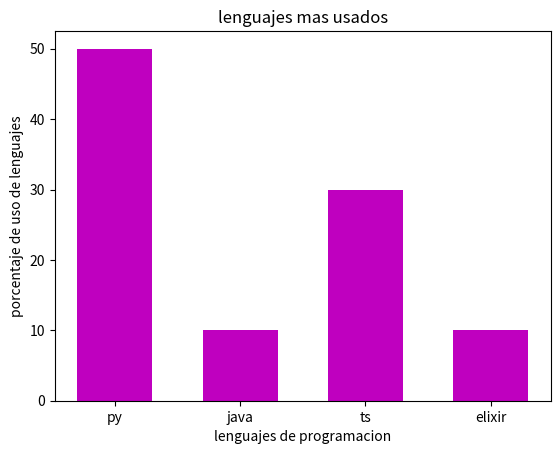

This figure's Python source:
#---Aqui explicaremos como hacer un grafico de barras---#
import matplotlib.pyplot as plt 
lenguajes = ['py', 'java', 'ts','elixir']
encuesta = [50, 10, 30, 10]
plt.bar(lenguajes, encuesta, width= 0.6, color = 'm')
###########
#titulo
plt.title('lenguajes mas usados')
plt.xlabel('lenguajes de programacion')
plt.ylabel('porcentaje de uso de lenguajes')
plt.savefig('graficoLenguajes.png')
###########
plt.show()